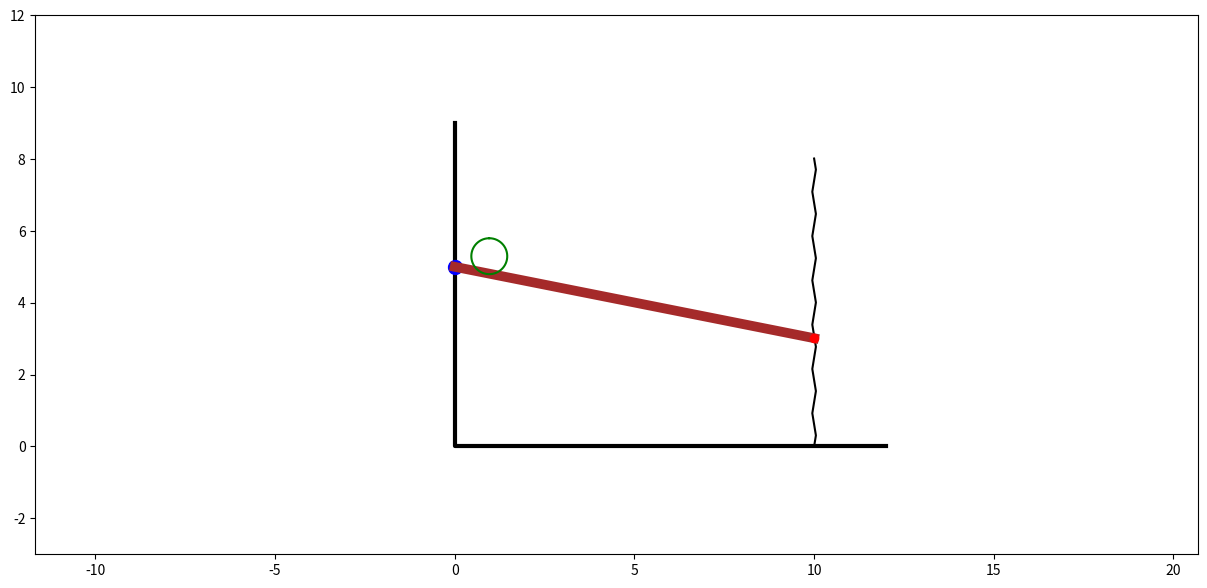

Source code (Python):
import numpy as np
import matplotlib.pyplot as plt
from matplotlib.animation import FuncAnimation
from scipy.integrate import odeint

step = 1000
t = np.linspace(0, 10, step)
#перевод полярных координат в Декартовы
s = (np.cos(6*t))*np.cos(t + 0.2*np.cos(3*t))
phi = t + 0.2*np.cos(3*t)

l0 = 5 #длина недеформированной пружины в начальном состоянии с учетом phi_
l = 10
r = 0.5
n = 13
h = 0.05

xA = 0 #точки крепления шарнира и балки
yA = 5
xB = l #точки крепления пружины и балки
yB = 0

xP = np.zeros(2*n + 1) 
yP = np.linspace(0, 1, 2*n + 1)
ss = 0
# делаем пружину пружиной
for i in range(2*n+1):
    xP[i] = h*np.sin(ss)
    ss += np.pi/2

yB = l0 - l * np.sin(phi)

#prizuna
fig = plt.figure(figsize=[15,7])
ax = fig.add_subplot(1,1,1)
ax.axis('equal')
ax.set(xlim=[-3,12], ylim=[-3,12])
Pruzzhina = ax.plot(xP + xB, yP*(yB[0] + l0), color='black')[0]

#enviroment
X_Ground = [0, 0, 12]
Y_Ground = [9, 0, 0]
ax.plot(X_Ground,Y_Ground,color='black',linewidth=3)
ax.plot([0], [5], '-ro', markersize=10, color='blue')

#балка
Stick = ax.plot([xA, xB], [yA, yB[0]], linewidth=7, color='brown')[0]

#точка крепления пружины и балки
B = ax.plot(xB, yB[0], 'o',color=[1,0,0])[0]

# диск по точкам, используя уравнение окружности
def disk(x, y, r):
    cx = [x + r * np.sin(i / 100) for i in range(0, 628)]
    cy = [y + r * np.cos(i / 100) for i in range(0, 628)]
    return (cx, cy)


x_disk = s * np.cos(phi)
# l - s - r * np.tan(phi) - вертикальное расстояние от точки B до центра диска
# sin(phi) - учитывает горизонтальное перемещение диска в результате поворота балки.
# r/cos(phi) - компенсация вертикального перемещения диска вдоль наклоненной балки, что учитывает наклон балки.
y_disk = (l - s - r * np.tan(phi)) * np.sin(phi) + r / np.cos(phi)

disk_ = ax.plot(disk(x_disk[0], y_disk[0] + yB[0], r)[0], disk(x_disk[0], y_disk[0] + yB[0], r)[1], 'green')[0]

def kadr(i):
    print(yB[i])
    B.set_data(xB, np.abs(yB[i]))
    Pruzzhina.set_data(xP + xB, np.abs(yP*(yB[i])))
    Stick.set_data([xA, xB], [yA, np.abs(yB[i])])
    disk_.set_data(disk(x_disk[i], y_disk[i] + yB[i], r)[0], disk(x_disk[i], y_disk[i] + yB[i], r)[1])
    return [B, Pruzzhina, Stick, disk]

kino = FuncAnimation(fig,kadr,interval = 10,frames=len(t))

plt.show()